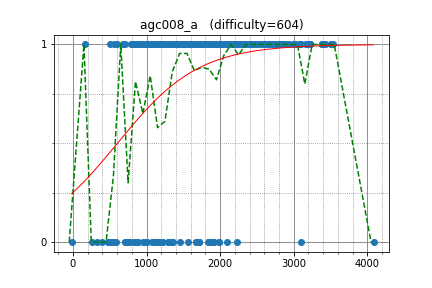

The file beside this chart, header and first rows:
apiad, 3423.620761, 1
w4yneb0t, 3424, 1
endagorion, 3505, 1
yutaka1999, 3505, 1
aid, 2923, 1
semiexp, 2923, 1
Um_nik, 2923, 1
koosaga, 2862, 1
jcvb, 3387, 1
kawatea, 3387, 1
maroonrk, 3387, 1
HellKitsune, 2991, 1
Komaki, 2892, 1
fqw, 3090, 1
khadaev, 3090, 1
dreamoon, 3090, 1
eddy1021, 2710, 1
ainta, 2926, 1
DEGwer, 2926, 1
Zlobober, 3163, 1
hogloid, 3163, 1
hiro116s, 2268, 1
logicmachine, 2268, 1
yosupo, 2268, 1
Golovanov399, 2852, 1
ilyakor, 2882, 1
nwin, 2882, 1
sky58, 2882, 1
Doju, 2650, 1
nuip, 2650, 1
uwi, 2650, 1
Merkurev, 3526, 1
riadwaw, 3016, 1
ixmel_rd, 3016, 1
t1016d, 2577, 1
Yukimai, 2586, 1
goodbaton, 2358, 1
sigma425, 2358, 1
King_George, 2668, 1
dragoon, 2475, 1
mmaxio, 3224, 1
wo01, 3224, 1
ichyo, 3224, 1
aaaaajack, 3085, 1
btk15049, 3085, 1
staka, 3085, 1
Benq, 2288, 1
tanzaku, 2251, 1
Arterm, 3174, 1
math, 2748, 1
kazunetakahashi, 2072, 1
izban, 2785, 1
reew2n, 2518, 1
threepipes_s, 2518, 1
lyoz, 2518, 1
rickytheta, 2630, 1
EvgeniSergeev, 2241, 1
TangentDay, 2241, 1
iehn, 2081, 1
Hec, 2081, 1
ir5, 2790, 1
... 385 more rows
